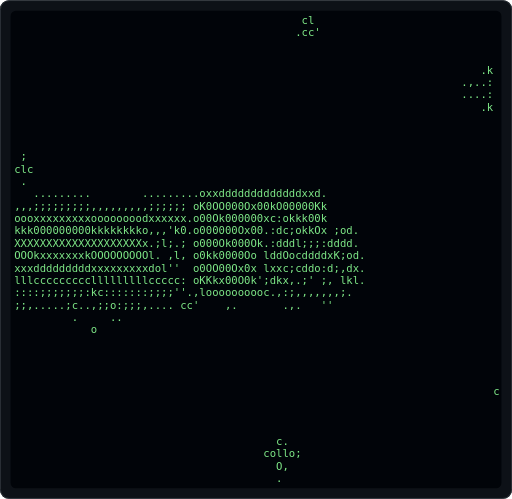
t = 0.00 s
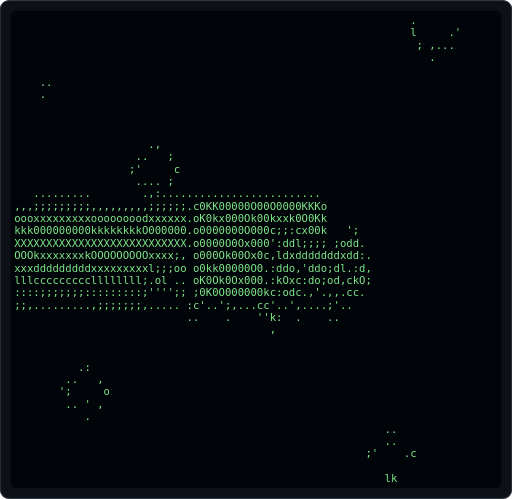
t = 0.30 s
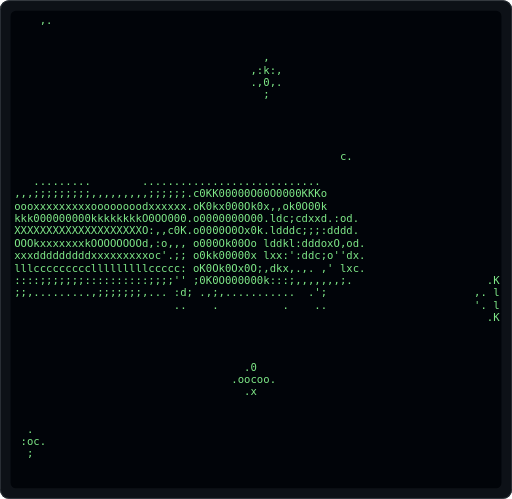
t = 0.59 s
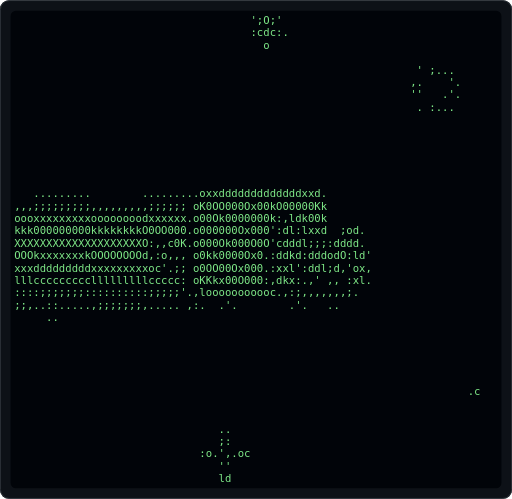
t = 0.89 s
t = 1.19 s: frame unchanged from t = 0.30 s, image omitted
t = 1.49 s: frame unchanged from t = 0.59 s, image omitted

The animated SVG that drew these frames (rendered in a browser with its animation timeline set to each time). Animation: 1 CSS @keyframes rule; one cycle of 1.78 s, repeats indefinitely.

<svg xmlns="http://www.w3.org/2000/svg" width="579" height="564" viewBox="0 0 579 564" role="img" aria-label="Terminal playing an ASCII animation of nyan">
<style>.f{opacity:0;animation:blink 0.930s steps(1,end) infinite}.f:first-of-type{opacity:1}@keyframes blink{0%{opacity:1}8.333%{opacity:0}100%{opacity:0}}@media (prefers-reduced-motion: reduce){.f{animation:none}.f:first-of-type{opacity:1}}text{font-family:ui-monospace,SFMono-Regular,'DejaVu Sans Mono',Menlo,Consolas,monospace;font-size:12px;white-space:pre}</style>
<rect width="579" height="564" rx="10" fill="#0d1117"/>
<rect x="0.5" y="0.5" width="578" height="563" rx="10" fill="none" stroke="#30363d"/>
<rect x="12" y="12" width="555" height="540" rx="6" fill="#010409"/>
<g class="f" style="animation-delay:-0.0000s">
<text x="16" y="27" fill="#7ee787" xml:space="preserve">
<tspan x="16" dy="0">                                             cl</tspan>
<tspan x="16" dy="14">                                            .cc&#x27;</tspan>
<tspan x="16" dy="14"> </tspan>
<tspan x="16" dy="14"> </tspan>
<tspan x="16" dy="14">                                                                         .k</tspan>
<tspan x="16" dy="14">                                                                      .,..:</tspan>
<tspan x="16" dy="14">                                                                      ....:</tspan>
<tspan x="16" dy="14">                                                                         .k</tspan>
<tspan x="16" dy="14"> </tspan>
<tspan x="16" dy="14"> </tspan>
<tspan x="16" dy="14"> </tspan>
<tspan x="16" dy="14"> ;</tspan>
<tspan x="16" dy="14">clc</tspan>
<tspan x="16" dy="14"> .</tspan>
<tspan x="16" dy="14">   .........        .........oxxdddddddddddddxxd.</tspan>
<tspan x="16" dy="14">,,,;;;;;;;;;,,,,,,,,,;;;;;; oK0OO000Ox00kO00000Kk</tspan>
<tspan x="16" dy="14">oooxxxxxxxxxoooooooodxxxxxx.o00Ok000000xc:okkk00k</tspan>
<tspan x="16" dy="14">kkk000000000kkkkkkkko,,,&#x27;k0.o000000Ox00.:dc;okkOx ;od.</tspan>
<tspan x="16" dy="14">XXXXXXXXXXXXXXXXXXXXx.;l;.; o000Ok000Ok.:dddl;;;:dddd.</tspan>
<tspan x="16" dy="14">OOOkxxxxxxxkOOOOOOOOOl. ,l, o0kk0000Oo lddOocddddxK;od.</tspan>
<tspan x="16" dy="14">xxxdddddddddxxxxxxxxxdol&#x27;&#x27;  o0OO00Ox0x lxxc;cddo:d;,dx.</tspan>
<tspan x="16" dy="14">lllccccccccclllllllllccccc: oKKkx00O0k&#x27;;dkx,.;&#x27; ;, lkl.</tspan>
<tspan x="16" dy="14">::::;;;;;;;:kc:::::::;;;;&#x27;&#x27;.,loooooooooc.,:;,,,,,,,;.</tspan>
<tspan x="16" dy="14">;;,.....;c..,;;o:;;;,.... cc&#x27;    ,.       .,.   &#x27;&#x27;</tspan>
<tspan x="16" dy="14">         .     ..</tspan>
<tspan x="16" dy="14">            o</tspan>
<tspan x="16" dy="14"> </tspan>
<tspan x="16" dy="14"> </tspan>
<tspan x="16" dy="14"> </tspan>
<tspan x="16" dy="14"> </tspan>
<tspan x="16" dy="14">                                                                           c</tspan>
<tspan x="16" dy="14"> </tspan>
<tspan x="16" dy="14"> </tspan>
<tspan x="16" dy="14"> </tspan>
<tspan x="16" dy="14">                                         c.</tspan>
<tspan x="16" dy="14">                                       collo;</tspan>
<tspan x="16" dy="14">                                         O,</tspan>
<tspan x="16" dy="14">                                         .</tspan>
</text></g>
<g class="f" style="animation-delay:-0.0775s">
<text x="16" y="27" fill="#7ee787" xml:space="preserve">
<tspan x="16" dy="0">                                     &#x27;;O;&#x27;</tspan>
<tspan x="16" dy="14">                                     :cdc:.</tspan>
<tspan x="16" dy="14">                                       o</tspan>
<tspan x="16" dy="14"> </tspan>
<tspan x="16" dy="14">                                                               &#x27; ;...</tspan>
<tspan x="16" dy="14">                                                              ,.    &#x27;.</tspan>
<tspan x="16" dy="14">                                                              &#x27;&#x27;   .&#x27;.</tspan>
<tspan x="16" dy="14">                                                               . :...</tspan>
<tspan x="16" dy="14"> </tspan>
<tspan x="16" dy="14"> </tspan>
<tspan x="16" dy="14"> </tspan>
<tspan x="16" dy="14"> </tspan>
<tspan x="16" dy="14"> </tspan>
<tspan x="16" dy="14"> </tspan>
<tspan x="16" dy="14">   .........        .........oxxdddddddddddddxxd.</tspan>
<tspan x="16" dy="14">,,,;;;;;;;;;,,,,,,,,,;;;;;; oK0OO000Ox00kO00000Kk</tspan>
<tspan x="16" dy="14">oooxxxxxxxxxoooooooodxxxxxx.o00Ok0000000k:,ldk00k</tspan>
<tspan x="16" dy="14">kkk000000000kkkkkkkkO0OO000.o000000Ox000&#x27;:dl:lxxd  ;od.</tspan>
<tspan x="16" dy="14">XXXXXXXXXXXXXXXXXXXXO:,,c0K.o000Ok000O0O&#x27;cdddl;;;:dddd.</tspan>
<tspan x="16" dy="14">OOOkxxxxxxxkOOOOOOOOd,:o,,, o0kk0000Ox0.:ddkd:dddodO:ld&#x27;</tspan>
<tspan x="16" dy="14">xxxdddddddddxxxxxxxxxoc&#x27;.;; o0OO00Ox000.:xxl&#x27;:ddl;d,&#x27;ox,</tspan>
<tspan x="16" dy="14">lllccccccccclllllllllccccc: oKKkx00O000:,dkx:.,&#x27; ,, :xl.</tspan>
<tspan x="16" dy="14">::::;;;;;;;::::::::::;;;;;&#x27;.,looooooooooc.,:;,,,,,,,;.</tspan>
<tspan x="16" dy="14">;;,..::.....,;;;;;;;,..... ,:.  .&#x27;.        .&#x27;.   ..</tspan>
<tspan x="16" dy="14">     ..</tspan>
<tspan x="16" dy="14"> </tspan>
<tspan x="16" dy="14"> </tspan>
<tspan x="16" dy="14"> </tspan>
<tspan x="16" dy="14"> </tspan>
<tspan x="16" dy="14"> </tspan>
<tspan x="16" dy="14">                                                                       .c</tspan>
<tspan x="16" dy="14"> </tspan>
<tspan x="16" dy="14"> </tspan>
<tspan x="16" dy="14">                                ..</tspan>
<tspan x="16" dy="14">                                ;:</tspan>
<tspan x="16" dy="14">                             :o.&#x27;,.oc</tspan>
<tspan x="16" dy="14">                                &#x27;&#x27;</tspan>
<tspan x="16" dy="14">                                ld</tspan>
</text></g>
<g class="f" style="animation-delay:-0.1550s">
<text x="16" y="27" fill="#7ee787" xml:space="preserve">
<tspan x="16" dy="0">                           ..    .</tspan>
<tspan x="16" dy="14">                           :l.,&#x27;.l,</tspan>
<tspan x="16" dy="14">                              dc</tspan>
<tspan x="16" dy="14"> </tspan>
<tspan x="16" dy="14">                                                        .&#x27;</tspan>
<tspan x="16" dy="14">                                                     .      &#x27;</tspan>
<tspan x="16" dy="14">                                                     .      .</tspan>
<tspan x="16" dy="14">                                                        &#x27;,</tspan>
<tspan x="16" dy="14"> </tspan>
<tspan x="16" dy="14"> </tspan>
<tspan x="16" dy="14">                                                                           l</tspan>
<tspan x="16" dy="14">                                                                           l</tspan>
<tspan x="16" dy="14">                                                                       .o: o</tspan>
<tspan x="16" dy="14">                                                                          .O</tspan>
<tspan x="16" dy="14">...       ..........         ...................                           .</tspan>
<tspan x="16" dy="14">;;,,,,,,,,,;;;;;;;:;,,,,,,,.c0KK00000O00O0000KKKo</tspan>
<tspan x="16" dy="14">xxoooooooodxxxxxxxxdooooooo oK0kx000Ok00kxxk0O0Kk</tspan>
<tspan x="16" dy="14">00kkkkkkkkO00000000Okkkkkkk.o0000000O000c;;;lk00k   &#x27;;</tspan>
<tspan x="16" dy="14">XXXXXXXXXXXXXXXXXXXXXXXXXXX.o0000O0Ox000&#x27;:ddl;;;; ;odd.</tspan>
<tspan x="16" dy="14">xxOOOOOOOOOxxxxxxxxkOOOOOOl o000Ok00Ox0c,ldddddddddddd:.</tspan>
<tspan x="16" dy="14">ddxxxxxxxxxdddddddddo,;;;;, o0kk00000O0.:ddo&#x27;&#x27;ddo;dl.cd,</tspan>
<tspan x="16" dy="14">cclllllllllccccccccc:.;;; . oK0Ok0Ox000.:kOxccdo:od;lkO;</tspan>
<tspan x="16" dy="14">;::::::::::;;;;;;;;:::,,,,: ;0K0O000000kc:od:.,&#x27;.,,.oc.</tspan>
<tspan x="16" dy="14">lol;;;;;;;,........&#x27;;;;;;;; ,:&#x27;..&#x27;;,.....  ..,&#x27;...,,.</tspan>
<tspan x="16" dy="14">&#x27;:.                          .    ..         .    ..</tspan>
<tspan x="16" dy="14"> </tspan>
<tspan x="16" dy="14"> </tspan>
<tspan x="16" dy="14"> </tspan>
<tspan x="16" dy="14">                                                                 ;.</tspan>
<tspan x="16" dy="14"> </tspan>
<tspan x="16" dy="14">                                                              o     &#x27;,</tspan>
<tspan x="16" dy="14">                                                                 .</tspan>
<tspan x="16" dy="14">                                                                 .</tspan>
<tspan x="16" dy="14">                       .</tspan>
<tspan x="16" dy="14">                    .. &#x27; ,</tspan>
<tspan x="16" dy="14">                   &#x27;;     o</tspan>
<tspan x="16" dy="14">                    ..   ,</tspan>
<tspan x="16" dy="14">                      ,K</tspan>
</text></g>
<g class="f" style="animation-delay:-0.2326s">
<text x="16" y="27" fill="#7ee787" xml:space="preserve">
<tspan x="16" dy="0">                        .</tspan>
<tspan x="16" dy="14">                 ;.    .:</tspan>
<tspan x="16" dy="14">                  ,..&#x27;.,</tspan>
<tspan x="16" dy="14"> </tspan>
<tspan x="16" dy="14"> </tspan>
<tspan x="16" dy="14">                                                  ,</tspan>
<tspan x="16" dy="14">                                                  .</tspan>
<tspan x="16" dy="14"> </tspan>
<tspan x="16" dy="14"> </tspan>
<tspan x="16" dy="14"> </tspan>
<tspan x="16" dy="14">                                                                  :.</tspan>
<tspan x="16" dy="14">                                                                ;   ..</tspan>
<tspan x="16" dy="14">                                                               o     ,&#x27;</tspan>
<tspan x="16" dy="14">                                                                ; &#x27;...</tspan>
<tspan x="16" dy="14">...       ..........         ...................                  .</tspan>
<tspan x="16" dy="14">;;,,,,,,,,,;;;;;;;:;,,,,,,,.c0KK00000O00O0000KKKo</tspan>
<tspan x="16" dy="14">xxoooooooodxxxxxxxxdooooooo oK0kx000Ok00kxxk0O0Kk</tspan>
<tspan x="16" dy="14">00kkkkkkkkO00000000Okkkkkkk.o0000000O000c;;:cx00k   &#x27;;</tspan>
<tspan x="16" dy="14">XXXXXXXXXXXXXXXXXXXXXXXXXXX.o0000O0Ox000&#x27;:ddl;;;; ;odd.</tspan>
<tspan x="16" dy="14">xxOOOOOOOOOxxxxxxxxkOOOOOc: o000Ok00Ox0c,ldxdddddddxdd:.</tspan>
<tspan x="16" dy="14">ddxxxxxxxxxdddddddddxo;;;oo o0kk00000O0.:ddo,&#x27;ddo;dl.:d,</tspan>
<tspan x="16" dy="14">cclllllllllccccccccc;.ol .. oK0Ok0Ox000.:kOxc:do;od,ckO;</tspan>
<tspan x="16" dy="14">;::::::::::;;;;;;;;::,&#x27;&#x27;,:: ;0K0O000000kc:odc.,&#x27;.,,.cc.</tspan>
<tspan x="16" dy="14">..,;;;;;;;,........&#x27;;;;;;, :c&#x27;..&#x27;;,......  .,....;&#x27;..</tspan>
<tspan x="16" dy="14">                           ..    .          .    ..</tspan>
<tspan x="16" dy="14"> </tspan>
<tspan x="16" dy="14"> </tspan>
<tspan x="16" dy="14"> </tspan>
<tspan x="16" dy="14">                                                       ,&#x27;</tspan>
<tspan x="16" dy="14">                                                     ,   ..</tspan>
<tspan x="16" dy="14">                                                    c.    &#x27;;</tspan>
<tspan x="16" dy="14">                                                     , ....</tspan>
<tspan x="16" dy="14">                                                       ..</tspan>
<tspan x="16" dy="14">             .</tspan>
<tspan x="16" dy="14">             &#x27;</tspan>
<tspan x="16" dy="14">         .;     c.</tspan>
<tspan x="16" dy="14"> </tspan>
<tspan x="16" dy="14">            .X</tspan>
</text></g>
<g class="f" style="animation-delay:-0.3101s">
<text x="16" y="27" fill="#7ee787" xml:space="preserve">
<tspan x="16" dy="0">              .</tspan>
<tspan x="16" dy="14">       .,     l</tspan>
<tspan x="16" dy="14">          .;</tspan>
<tspan x="16" dy="14">           .</tspan>
<tspan x="16" dy="14"> </tspan>
<tspan x="16" dy="14">                                            .::.</tspan>
<tspan x="16" dy="14">                                             ,,</tspan>
<tspan x="16" dy="14"> </tspan>
<tspan x="16" dy="14"> </tspan>
<tspan x="16" dy="14"> </tspan>
<tspan x="16" dy="14">                                                         .,</tspan>
<tspan x="16" dy="14"> </tspan>
<tspan x="16" dy="14">                                                      ;&#x27;     c</tspan>
<tspan x="16" dy="14">                                                         ..</tspan>
<tspan x="16" dy="14">   .........        ............................          .</tspan>
<tspan x="16" dy="14">,,,;;;;;;;;;,,,,,,,,,;;;;;;.c0KK00000O00O0000KKKo</tspan>
<tspan x="16" dy="14">oooxxxxxxxxxoooooooodxxxxxx.oK0kx000Ok00ddO00O0Kk</tspan>
<tspan x="16" dy="14">kkk000000000kkkkkkkkO000000.o0000000O00:;;:oxk00k  ,;</tspan>
<tspan x="16" dy="14">XXXXXXXXXXXXXXXXXXXXk:::;0K.o0000O0Ox00.lddc;;;;::ddd.</tspan>
<tspan x="16" dy="14">OOOkxxxxxxxkOOOOOOO:.:ol,&#x27;  o000Ok00Od:,odxdddddddxod:</tspan>
<tspan x="16" dy="14">xxxdddddddddxxxxxxxxxc&#x27;&#x27;&#x27; , o0kk00000x lddo&#x27;,ddl;dl ld.</tspan>
<tspan x="16" dy="14">lllccccccccclllllllllccccc: oK0Ok0Ox0x lkOd:cdl:oo&#x27;lkO.</tspan>
<tspan x="16" dy="14">::::;;;;;;;::::::::::;;;;&#x27;  ;0K0O00000k::od:&#x27;,&#x27;.,&#x27;.oc.</tspan>
<tspan x="16" dy="14">;;,.........,;;;;;;;,... :c, .,;,....... .,....&#x27;....</tspan>
<tspan x="16" dy="14">                         ..    .          .    ..</tspan>
<tspan x="16" dy="14"> </tspan>
<tspan x="16" dy="14"> </tspan>
<tspan x="16" dy="14"> </tspan>
<tspan x="16" dy="14">                                             .,</tspan>
<tspan x="16" dy="14">                                             .,</tspan>
<tspan x="16" dy="14">                                          ;o&#x27;.; oc</tspan>
<tspan x="16" dy="14">                                             ,l</tspan>
<tspan x="16" dy="14">                                              .</tspan>
<tspan x="16" dy="14"> </tspan>
<tspan x="16" dy="14"> </tspan>
<tspan x="16" dy="14">      ;&#x27;</tspan>
</text></g>
<g class="f" style="animation-delay:-0.3876s">
<text x="16" y="27" fill="#7ee787" xml:space="preserve">
<tspan x="16" dy="0">    ,.</tspan>
<tspan x="16" dy="14"> </tspan>
<tspan x="16" dy="14"> </tspan>
<tspan x="16" dy="14">                                       ,</tspan>
<tspan x="16" dy="14">                                     ,:k:,</tspan>
<tspan x="16" dy="14">                                     .,0,.</tspan>
<tspan x="16" dy="14">                                       ;</tspan>
<tspan x="16" dy="14"> </tspan>
<tspan x="16" dy="14"> </tspan>
<tspan x="16" dy="14"> </tspan>
<tspan x="16" dy="14"> </tspan>
<tspan x="16" dy="14">                                                   c.</tspan>
<tspan x="16" dy="14"> </tspan>
<tspan x="16" dy="14">   .........        ............................</tspan>
<tspan x="16" dy="14">,,,;;;;;;;;;,,,,,,,,,;;;;;;.c0KK00000O00O0000KKKo</tspan>
<tspan x="16" dy="14">oooxxxxxxxxxoooooooodxxxxxx.oK0kx000Ok0x,,ok0O00k</tspan>
<tspan x="16" dy="14">kkk000000000kkkkkkkkO0OO000.o0000000O00.ldc;cdxxd.:od.</tspan>
<tspan x="16" dy="14">XXXXXXXXXXXXXXXXXXXXO:,,c0K.o0000O0Ox0k.ldddc;;;:dddd.</tspan>
<tspan x="16" dy="14">OOOkxxxxxxxkOOOOOOOOd,:o,,, o000Ok00Oo lddkl:dddoxO,od.</tspan>
<tspan x="16" dy="14">xxxdddddddddxxxxxxxxxoc&#x27;.;; o0kk00000x lxx:&#x27;:ddc;o&#x27;&#x27;dx.</tspan>
<tspan x="16" dy="14">lllccccccccclllllllllccccc: oK0Ok0Ox0O;,dkx,.,. ,&#x27; lxc.</tspan>
<tspan x="16" dy="14">::::;;;;;;;::::::::::;;;;&#x27;&#x27; ;0K0O000000k:::;,,,,,,,;.                     .K</tspan>
<tspan x="16" dy="14">;;,.........,;;;;;;;,... :d; .,;,...........  .&#x27;;                       ,. l</tspan>
<tspan x="16" dy="14">                         ..    .          .    ..                       &#x27;. l</tspan>
<tspan x="16" dy="14">                                                                          .K</tspan>
<tspan x="16" dy="14"> </tspan>
<tspan x="16" dy="14"> </tspan>
<tspan x="16" dy="14"> </tspan>
<tspan x="16" dy="14">                                    .0</tspan>
<tspan x="16" dy="14">                                  .oocoo.</tspan>
<tspan x="16" dy="14">                                    .x</tspan>
<tspan x="16" dy="14"> </tspan>
<tspan x="16" dy="14"> </tspan>
<tspan x="16" dy="14">  .</tspan>
<tspan x="16" dy="14"> :oc.</tspan>
<tspan x="16" dy="14">  ;</tspan>
</text></g>
<g class="f" style="animation-delay:-0.4651s">
<text x="16" y="27" fill="#7ee787" xml:space="preserve">
<tspan x="16" dy="0">O.</tspan>
<tspan x="16" dy="14">l;</tspan>
<tspan x="16" dy="14"> </tspan>
<tspan x="16" dy="14"> </tspan>
<tspan x="16" dy="14">                              o:</tspan>
<tspan x="16" dy="14">                           &#x27;,.,&#x27; ,.</tspan>
<tspan x="16" dy="14">                           .. ,&#x27; ..</tspan>
<tspan x="16" dy="14">                              o:</tspan>
<tspan x="16" dy="14"> </tspan>
<tspan x="16" dy="14"> </tspan>
<tspan x="16" dy="14"> </tspan>
<tspan x="16" dy="14">                                              .,</tspan>
<tspan x="16" dy="14">                                             .ll;</tspan>
<tspan x="16" dy="14">                                               .</tspan>
<tspan x="16" dy="14">...       ..........        .lxxdddddddddddddxxd&#x27;</tspan>
<tspan x="16" dy="14">;;,,,,,,,,,;;;;;;;:;,,,,,,, oK0OO0000x00kk00000KK.</tspan>
<tspan x="16" dy="14">xxoooooooodxxxxxxxxdooooooo o00Ok000000xc:okOk00K.</tspan>
<tspan x="16" dy="14">00kkkkkkkkO00000000Oo&#x27;,,&#x27;dk.o000000OxO0.:dc;lkkO0.;od.</tspan>
<tspan x="16" dy="14">XXXXXXXXXXXXXXXXXXXXx.;l; , o000Ok000Ok.:dddl;;;;oddd.</tspan>
<tspan x="16" dy="14">xxOOOOOOOOOxxxxxxxxkOx. ,o; o0kk00000o lddOo:ddddxK;ld.</tspan>
<tspan x="16" dy="14">ddxxxxxxxxxdddddddddxxxo,;. o0OO00Ox0x lxxc;:ddo;o;,ox.</tspan>
<tspan x="16" dy="14">cclllllllllcccccccccllllllc oKKkx00O0k&#x27;;dkx,.;&#x27; ;, lxo.</tspan>
<tspan x="16" dy="14">;::::::::::;;;;;;;;::::::,&#x27;.,coooooooooc.&#x27;:;,,,,,,,;.           &#x27; :...</tspan>
<tspan x="16" dy="14">..,;;;;;;;,........&#x27;;;;;; ;c&#x27;    ,.       .,.   &#x27;&#x27;             ,.    &#x27;.</tspan>
<tspan x="16" dy="14">                                                               &#x27;&#x27;   .&#x27;.</tspan>
<tspan x="16" dy="14">                                                                . c...</tspan>
<tspan x="16" dy="14"> </tspan>
<tspan x="16" dy="14"> </tspan>
<tspan x="16" dy="14"> </tspan>
<tspan x="16" dy="14">                              ,.</tspan>
<tspan x="16" dy="14">                             ,ll.</tspan>
</text></g>
<g class="f" style="animation-delay:-0.5426s">
<text x="16" y="27" fill="#7ee787" xml:space="preserve">
<tspan x="16" dy="0">                  . &#x27;&#x27; .</tspan>
<tspan x="16" dy="14">                 ..    .&#x27;</tspan>
<tspan x="16" dy="14">                 .&#x27;    &#x27;.</tspan>
<tspan x="16" dy="14">                  . &#x27;, .</tspan>
<tspan x="16" dy="14"> </tspan>
<tspan x="16" dy="14"> </tspan>
<tspan x="16" dy="14"> </tspan>
<tspan x="16" dy="14">                                        0,</tspan>
<tspan x="16" dy="14">                                      ooclo&#x27;</tspan>
<tspan x="16" dy="14">                                        o.</tspan>
<tspan x="16" dy="14">...       ..........        .oxxdddddddddddddxxd.</tspan>
<tspan x="16" dy="14">;;,,,,,,,,,;;;;;;;:;,,,,,,, oK0OO000Ox00kO00000Kk</tspan>
<tspan x="16" dy="14">xxoooooooodxxxxxxxxdooooooo o00Ok0000000k:,ldk00k</tspan>
<tspan x="16" dy="14">00kkkkkkkkO00000000Okkxxkkk.o000000Ox000&#x27;:dl:lxxd  ;od.</tspan>
<tspan x="16" dy="14">XXXXXXXXXXXXXXXXXXXXO:,,c0K.o000Ok000O0O&#x27;cdddl;;;:dddd.</tspan>
<tspan x="16" dy="14">xxOOOOOOOOOxxxxxxxxkd,:o,,, o0kk0000Ox0.:ddkd:dddodO:ld&#x27;</tspan>
<tspan x="16" dy="14">ddxxxxxxxxxdddddddddxxl,,;; o0OO00Ox000.:xxl&#x27;:ddl;d,&#x27;ox,</tspan>
<tspan x="16" dy="14">cclllllllllccccccccclllllc: oKKkx00O000:,dkx:.,&#x27; ,, :xl.</tspan>
<tspan x="16" dy="14">;::::::::::;;;;;;;;:::::::,.,looooooooooc.,:;,,,,,,,;.   .,</tspan>
<tspan x="16" dy="14">..,;;;;;;;,........&#x27;;;;;;, ,:   .&#x27;.        .&#x27;.   ..   ..     &#x27;</tspan>
<tspan x="16" dy="14">                                                      ..     .</tspan>
<tspan x="16" dy="14">                                                         .;</tspan>
<tspan x="16" dy="14"> </tspan>
<tspan x="16" dy="14"> </tspan>
<tspan x="16" dy="14"> </tspan>
<tspan x="16" dy="14"> </tspan>
<tspan x="16" dy="14">                          o</tspan>
<tspan x="16" dy="14"> </tspan>
<tspan x="16" dy="14"> </tspan>
<tspan x="16" dy="14"> </tspan>
<tspan x="16" dy="14"> </tspan>
<tspan x="16" dy="14">                                                                         oc</tspan>
</text></g>
<g class="f" style="animation-delay:-0.6202s">
<text x="16" y="27" fill="#7ee787" xml:space="preserve">
<tspan x="16" dy="0">                                                                       .  .</tspan>
<tspan x="16" dy="14">                                                                      &#x27;l,.:</tspan>
<tspan x="16" dy="14">                                                                         &#x27;0</tspan>
<tspan x="16" dy="14">                                                                          .</tspan>
<tspan x="16" dy="14">          .:</tspan>
<tspan x="16" dy="14">       ..     ,</tspan>
<tspan x="16" dy="14">       ..     .</tspan>
<tspan x="16" dy="14">          .c</tspan>
<tspan x="16" dy="14"> </tspan>
<tspan x="16" dy="14"> </tspan>
<tspan x="16" dy="14">                               &#x27;,</tspan>
<tspan x="16" dy="14">                               &#x27;,</tspan>
<tspan x="16" dy="14">                            ;o.&#x27;;.oc</tspan>
<tspan x="16" dy="14">                               ;l</tspan>
<tspan x="16" dy="14">   .........        ...........,;...............</tspan>
<tspan x="16" dy="14">,,,;;;;;;;;;,,,,,,,,,;;;;;;.c0KK00000O00O0000KKKo</tspan>
<tspan x="16" dy="14">oooxxxxxxxxxoooooooodxxxxxx.oK0kx000Ok00kxxk0O0Kk</tspan>
<tspan x="16" dy="14">kkk000000000kkkkkkkkO000000.o0000000O000c;;:cx00k   &#x27;;</tspan>
<tspan x="16" dy="14">XXXXXXXXXXXXXXXXXXXXXXXXXXX.o0000O0Ox000&#x27;:ddl;;;; ;odd.</tspan>
<tspan x="16" dy="14">OOOkxxxxxxxkOOOOOOOOOxxxxx: o000Ok00Ox0c,ldxdddddddxdd:.</tspan>
<tspan x="16" dy="14">xxxdddddddddxxxxxxxxo,;;;;, o0kk00000O0.:ddo,&#x27;ddo;dl.:d,</tspan>
<tspan x="16" dy="14">lllcccccccccllllllll:.;;; . oK0Ok0Ox000.:kOxc:do;od,ckO;</tspan>
<tspan x="16" dy="14">::::;;;;;;;::::::::::;&#x27;&#x27;&#x27;&#x27;; ;0K0O000000kc:odc.,&#x27;.,,.cc.</tspan>
<tspan x="16" dy="14">;;,.........,;;;;;;;,...... ,:&#x27;..&#x27;;,.....  ..,&#x27;.;.;,.</tspan>
<tspan x="16" dy="14">                             .    ..         .  . ..</tspan>
<tspan x="16" dy="14"> </tspan>
<tspan x="16" dy="14"> </tspan>
<tspan x="16" dy="14"> </tspan>
<tspan x="16" dy="14">                   &#x27;,</tspan>
<tspan x="16" dy="14"> </tspan>
<tspan x="16" dy="14">                ;.    .c</tspan>
<tspan x="16" dy="14">                   ..</tspan>
<tspan x="16" dy="14">                   ..</tspan>
<tspan x="16" dy="14">                                                                   ..</tspan>
<tspan x="16" dy="14">                                                                 , ....</tspan>
<tspan x="16" dy="14">                                                                c.    &#x27;;</tspan>
<tspan x="16" dy="14">                                                                 ,   ..</tspan>
<tspan x="16" dy="14">                                                                   kl</tspan>
</text></g>
<g class="f" style="animation-delay:-0.6977s">
<text x="16" y="27" fill="#7ee787" xml:space="preserve">
<tspan x="16" dy="0">                                                              .</tspan>
<tspan x="16" dy="14">                                                              l     .&#x27;</tspan>
<tspan x="16" dy="14">                                                               ; ,...</tspan>
<tspan x="16" dy="14">                                                                 .</tspan>
<tspan x="16" dy="14"> </tspan>
<tspan x="16" dy="14">    ..</tspan>
<tspan x="16" dy="14">    .</tspan>
<tspan x="16" dy="14"> </tspan>
<tspan x="16" dy="14"> </tspan>
<tspan x="16" dy="14"> </tspan>
<tspan x="16" dy="14">                     .,</tspan>
<tspan x="16" dy="14">                   ..   ;</tspan>
<tspan x="16" dy="14">                  ;&#x27;     c</tspan>
<tspan x="16" dy="14">                   .... ;</tspan>
<tspan x="16" dy="14">   .........        .,:.........................</tspan>
<tspan x="16" dy="14">,,,;;;;;;;;;,,,,,,,,,;;;;;;.c0KK00000O00O0000KKKo</tspan>
<tspan x="16" dy="14">oooxxxxxxxxxoooooooodxxxxxx.oK0kx000Ok00kxxk0O0Kk</tspan>
<tspan x="16" dy="14">kkk000000000kkkkkkkkO000000.o0000000O000c;;:cx00k   &#x27;;</tspan>
<tspan x="16" dy="14">XXXXXXXXXXXXXXXXXXXXXXXXXXX.o0000O0Ox000&#x27;:ddl;;;; ;odd.</tspan>
<tspan x="16" dy="14">OOOkxxxxxxxkOOOOOOOOOxxxx;, o000Ok00Ox0c,ldxdddddddxdd:.</tspan>
<tspan x="16" dy="14">xxxdddddddddxxxxxxxxxl;;;oo o0kk00000O0.:ddo,&#x27;ddo;dl.:d,</tspan>
<tspan x="16" dy="14">lllcccccccccllllllll;.ol .. oK0Ok0Ox000.:kOxc:do;od,ckO;</tspan>
<tspan x="16" dy="14">::::;;;;;;;:::::::::;&#x27;&#x27;&#x27;&#x27;;; ;0K0O000000kc:odc.,&#x27;.,,.cc.</tspan>
<tspan x="16" dy="14">;;,.........,;;;;;;;,..... :c&#x27;..&#x27;;,...cc&#x27;..&#x27;,....;&#x27;..</tspan>
<tspan x="16" dy="14">                           ..    .    &#x27;&#x27;k:  .    ..</tspan>
<tspan x="16" dy="14">                                        ,</tspan>
<tspan x="16" dy="14"> </tspan>
<tspan x="16" dy="14"> </tspan>
<tspan x="16" dy="14">          .:</tspan>
<tspan x="16" dy="14">        ..   ,</tspan>
<tspan x="16" dy="14">       &#x27;;     o</tspan>
<tspan x="16" dy="14">        .. &#x27; ,</tspan>
<tspan x="16" dy="14">           .</tspan>
<tspan x="16" dy="14">                                                          ..</tspan>
<tspan x="16" dy="14">                                                          ..</tspan>
<tspan x="16" dy="14">                                                       ;&#x27;    .c</tspan>
<tspan x="16" dy="14"> </tspan>
<tspan x="16" dy="14">                                                          lk</tspan>
</text></g>
<g class="f" style="animation-delay:-0.7752s">
<text x="16" y="27" fill="#7ee787" xml:space="preserve">
<tspan x="16" dy="0">                                                            .</tspan>
<tspan x="16" dy="14">                                                     ;.    .:</tspan>
<tspan x="16" dy="14">                                                        .&#x27;</tspan>
<tspan x="16" dy="14"> </tspan>
<tspan x="16" dy="14"> </tspan>
<tspan x="16" dy="14">c&#x27;</tspan>
<tspan x="16" dy="14">c.</tspan>
<tspan x="16" dy="14"> </tspan>
<tspan x="16" dy="14"> </tspan>
<tspan x="16" dy="14"> </tspan>
<tspan x="16" dy="14">            l</tspan>
<tspan x="16" dy="14"> </tspan>
<tspan x="16" dy="14">        .:     c.</tspan>
<tspan x="16" dy="14">            ,</tspan>
<tspan x="16" dy="14">...       .&#x27;c&#x27;......         ...................</tspan>
<tspan x="16" dy="14">;;,,,,,,,,,;;;;;;;:;,,,,,,,.c0KK00000O00O0000KKKo</tspan>
<tspan x="16" dy="14">xxoooooooodxxxxxxxxdooooooo oK0kx000Ok00ddO00O0Kk</tspan>
<tspan x="16" dy="14">00kkkkkkkkO00000000Okkkkkkk.o0000000O00:;;:oxk00k  ,;</tspan>
<tspan x="16" dy="14">XXXXXXXXXXXXXXXXXXXKk:::;0K.o0000O0Ox00.lddc;;;;::ddd.</tspan>
<tspan x="16" dy="14">xxOOOOOOOOOxxxxxxxx;.:ol,&#x27;  o000Ok00Od:,odxdddddddxod:</tspan>
<tspan x="16" dy="14">ddxxxxxxxxxdddddddddxl,,, , o0kk00000x lddo&#x27;,ddl;dl ld.</tspan>
<tspan x="16" dy="14">cclllllllllccccccccclllllc: oK0Ok0Ox0x lkOd:cdl:oo&#x27;lkO.</tspan>
<tspan x="16" dy="14">;::::::::::;;;;;;;;::::::,. ;0K0O00000k::od:&#x27;,&#x27;.,&#x27;.oc.</tspan>
<tspan x="16" dy="14">..,;;;;;;;,........&#x27;;;;, :c,&#x27;&#x27;,;,&#x27;c:.... .,....&#x27;....</tspan>
<tspan x="16" dy="14">                         .. . .,, &#x27;.     ..    ..</tspan>
<tspan x="16" dy="14">                               :o</tspan>
<tspan x="16" dy="14"> </tspan>
<tspan x="16" dy="14"> </tspan>
<tspan x="16" dy="14">  l</tspan>
<tspan x="16" dy="14">  l</tspan>
<tspan x="16" dy="14">c o ;o.</tspan>
<tspan x="16" dy="14">  O.</tspan>
<tspan x="16" dy="14">  .</tspan>
<tspan x="16" dy="14"> </tspan>
<tspan x="16" dy="14"> </tspan>
<tspan x="16" dy="14">                                                    c.</tspan>
</text></g>
<g class="f" style="animation-delay:-0.8527s">
<text x="16" y="27" fill="#7ee787" xml:space="preserve">
<tspan x="16" dy="0">                                                  .</tspan>
<tspan x="16" dy="14">                                                  l</tspan>
<tspan x="16" dy="14"> </tspan>
<tspan x="16" dy="14"> </tspan>
<tspan x="16" dy="14"> </tspan>
<tspan x="16" dy="14"> </tspan>
<tspan x="16" dy="14"> </tspan>
<tspan x="16" dy="14"> </tspan>
<tspan x="16" dy="14"> </tspan>
<tspan x="16" dy="14"> </tspan>
<tspan x="16" dy="14"> </tspan>
<tspan x="16" dy="14"> </tspan>
<tspan x="16" dy="14">     ,&#x27;</tspan>
<tspan x="16" dy="14"> </tspan>
<tspan x="16" dy="14">...       ..........         ...................</tspan>
<tspan x="16" dy="14">;;,,,,,,,,,;;;;;;;:;,,,,,,,.c0KK00000O00O0000KKKo</tspan>
<tspan x="16" dy="14">xxoooooooodxxxxxxxxdooooooo oK0kx000Ok0x,,ok0O00k</tspan>
<tspan x="16" dy="14">00kkkkkkkkO00000000Okkxxkkk.o0000000O00.ldc;cdxxd.:od.</tspan>
<tspan x="16" dy="14">XXXXXXXXXXXXXXXXXXXXO:,,c0K.o0000O0Ox0k.ldddc;;;:dddd.</tspan>
<tspan x="16" dy="14">xxOOOOOOOOOxxxxxxxxkd,:o,,, o000Ok00Oo lddkl:dddoxO,od.</tspan>
<tspan x="16" dy="14">ddxxxxxxxxxdddddddddxxl,,;; o0kk00000x lxx:&#x27;:ddc;o&#x27;&#x27;dx.</tspan>
<tspan x="16" dy="14">cclllllllllccccccccclllllc: oK0Ok0Ox0O;,dkx,.,. ,&#x27; lxc.</tspan>
<tspan x="16" dy="14">;::::::::::;;;;;;;;loodcd,&#x27; ;0K0O000000k:::;,,,,,,,;.</tspan>
<tspan x="16" dy="14">..,;;;;;;;,.......cl:;;,.cd, .,;,...........  .&#x27;;</tspan>
<tspan x="16" dy="14">                  .&#x27;.   ...    .          .    ..</tspan>
<tspan x="16" dy="14">                   ...; .</tspan>
<tspan x="16" dy="14"> </tspan>
<tspan x="16" dy="14"> </tspan>
<tspan x="16" dy="14"> </tspan>
<tspan x="16" dy="14"> ,</tspan>
<tspan x="16" dy="14">  o</tspan>
<tspan x="16" dy="14"> ,</tspan>
<tspan x="16" dy="14"> </tspan>
<tspan x="16" dy="14"> </tspan>
<tspan x="16" dy="14">                                                .</tspan>
<tspan x="16" dy="14">                                              .co:</tspan>
<tspan x="16" dy="14">                                                ;</tspan>
</text></g>
</svg>
